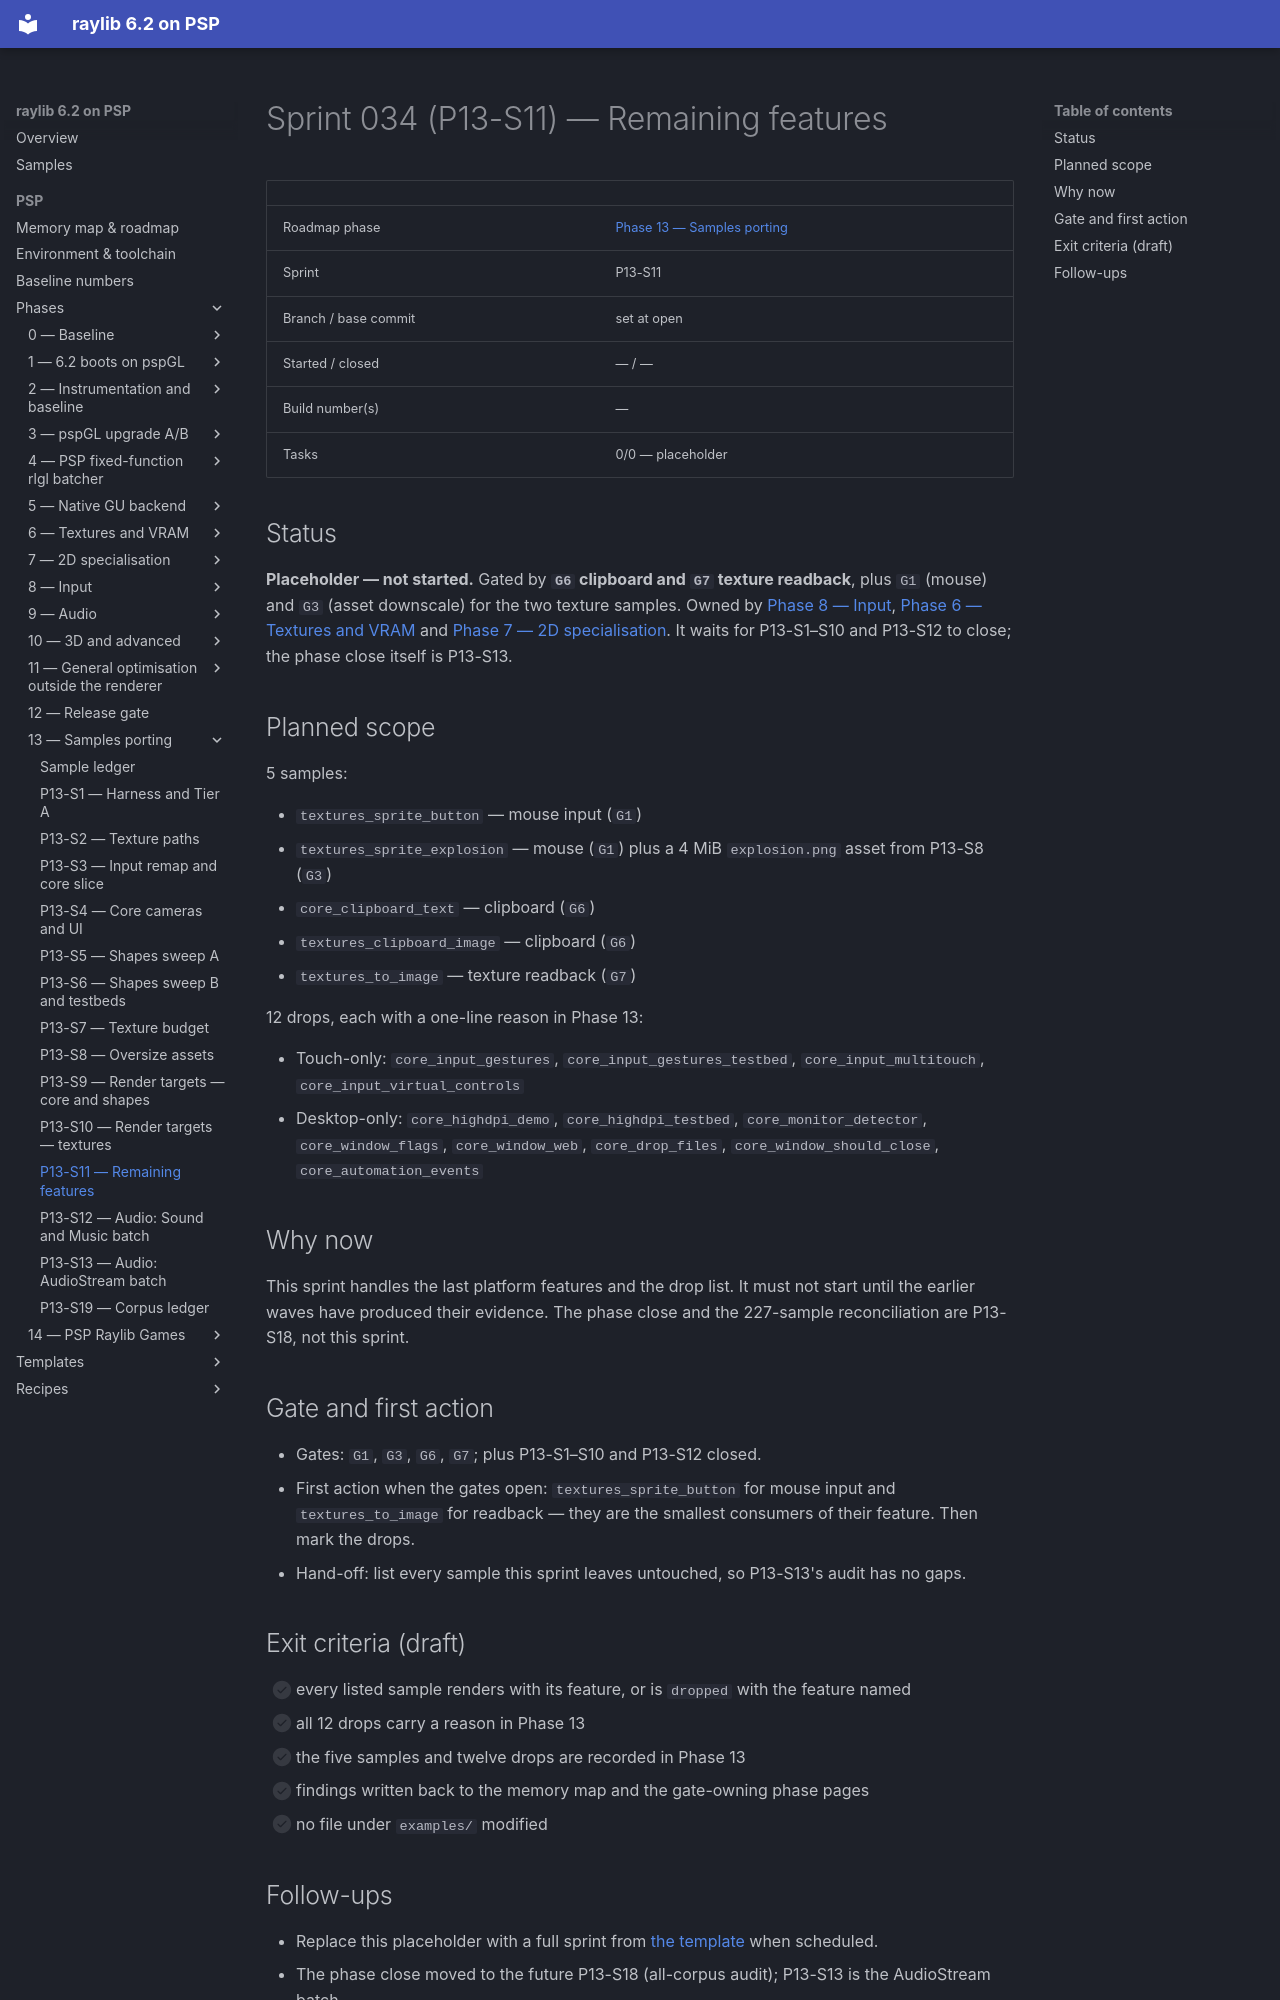

repository: nikmes/raylib · page: psp/sprints/034-phase13-remaining-features/index.html · generator: mkdocs

# Sprint 034 (P13-S11) — Remaining features

| | |
|---|---|
| Roadmap phase | [Phase 13 — Samples porting](../phases/13-samples-porting/index.md) |
| Sprint | P13-S11 |
| Branch / base commit | set at open |
| Started / closed | — / — |
| Build number(s) | — |
| Tasks | 0/0 — placeholder |

## Status

**Placeholder — not started.** Gated by **`G6` clipboard and `G7` texture readback**, plus `G1` (mouse) and
`G3` (asset downscale) for the two texture samples. Owned by [Phase 8 — Input](../phases/08-input/index.md),
[Phase 6 — Textures and VRAM](../phases/06-textures-vram/index.md) and
[Phase 7 — 2D specialisation](../phases/07-2d-specialisation/index.md). It waits for P13-S1–S10 and P13-S12 to
close; the phase close itself is P13-S13.

## Planned scope

5 samples:

- `textures_sprite_button` — mouse input (`G1`)
- `textures_sprite_explosion` — mouse (`G1`) plus a 4 MiB `explosion.png` asset from P13-S8 (`G3`)
- `core_clipboard_text` — clipboard (`G6`)
- `textures_clipboard_image` — clipboard (`G6`)
- `textures_to_image` — texture readback (`G7`)

12 drops, each with a one-line reason in Phase 13:

- Touch-only: `core_input_gestures`, `core_input_gestures_testbed`, `core_input_multitouch`,
  `core_input_virtual_controls`
- Desktop-only: `core_highdpi_demo`, `core_highdpi_testbed`, `core_monitor_detector`, `core_window_flags`,
  `core_window_web`, `core_drop_files`, `core_window_should_close`, `core_automation_events`

## Why now

This sprint handles the last platform features and the drop list. It must not start until the earlier waves have
produced their evidence. The phase close and the 227-sample reconciliation are P13-S18, not this sprint.

## Gate and first action

- Gates: `G1`, `G3`, `G6`, `G7`; plus P13-S1–S10 and P13-S12 closed.
- First action when the gates open: `textures_sprite_button` for mouse input and `textures_to_image` for
  readback — they are the smallest consumers of their feature. Then mark the drops.
- Hand-off: list every sample this sprint leaves untouched, so P13-S13's audit has no gaps.

## Exit criteria (draft)

- [ ] every listed sample renders with its feature, or is `dropped` with the feature named
- [ ] all 12 drops carry a reason in Phase 13
- [ ] the five samples and twelve drops are recorded in Phase 13
- [ ] findings written back to the memory map and the gate-owning phase pages
- [ ] no file under `examples/` modified
